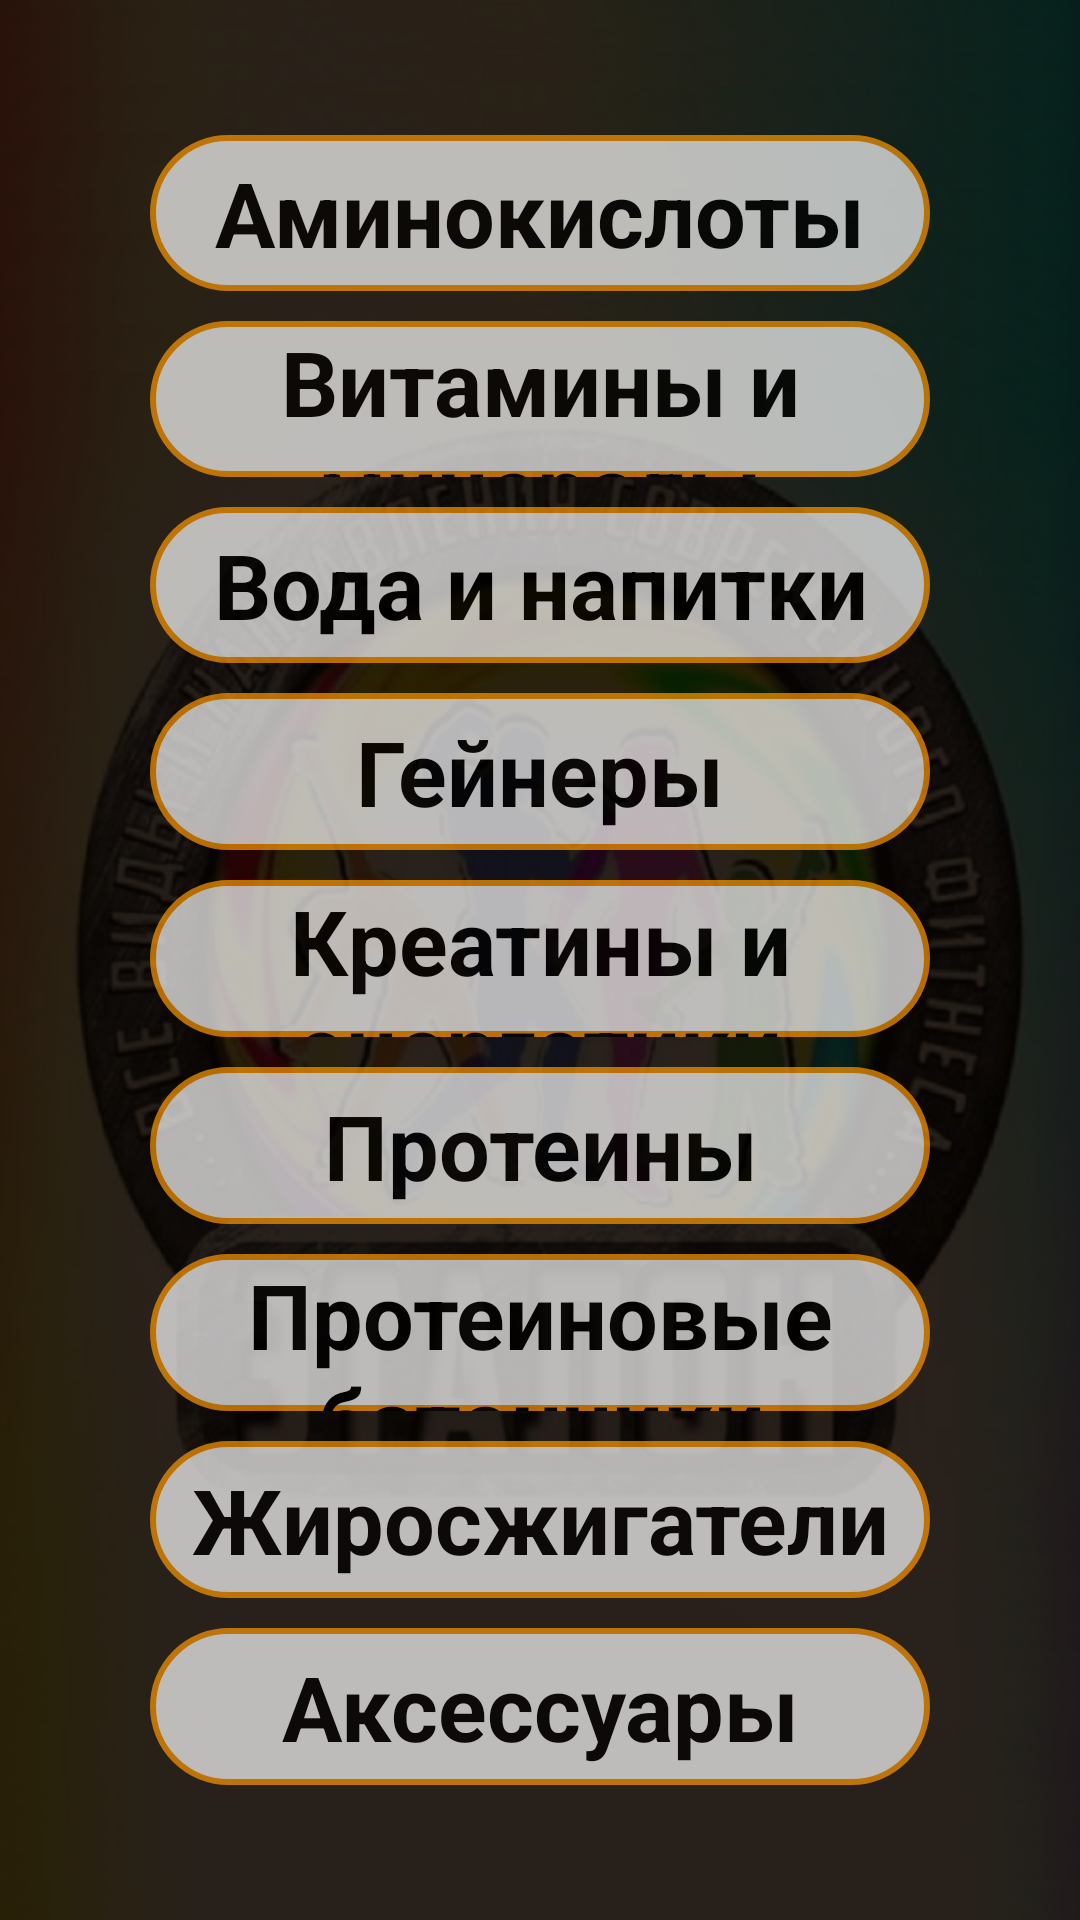

Here is an Android app screen rendered from its layout file. Give the layout XML and the strings, colors and styles it references.
<!-- AndroidManifest.xml: application theme Theme.Etalon -->
<!-- res/layout/a_enter_fr.xml -->
<?xml version="1.0" encoding="utf-8"?>
<layout xmlns:app="http://schemas.android.com/apk/res-auto"
    xmlns:android="http://schemas.android.com/apk/res/android">

    <data>

    </data>

    <androidx.constraintlayout.widget.ConstraintLayout
        android:layout_width="match_parent"
        android:layout_height="match_parent"
        android:background="#090402">


        <ImageView
            android:id="@+id/imageView2"
            android:layout_width="match_parent"
            android:layout_height="match_parent"
            android:alpha="0.3"
            android:background="@drawable/bg">

        </ImageView>

        <LinearLayout
            android:id="@+id/linearButtons"
            android:layout_width="match_parent"
            android:layout_height="match_parent"
            android:orientation="vertical"
            android:alpha="0.7"
            android:layout_marginTop="40dp"
            android:layout_marginBottom="40dp"
            app:layout_constraintBottom_toBottomOf="parent"
            app:layout_constraintEnd_toEndOf="@+id/imageView2"
            app:layout_constraintStart_toStartOf="parent"
            app:layout_constraintTop_toTopOf="parent">

            <TextView
                android:id="@+id/butAminokistotu"
                android:layout_width="match_parent"
                android:layout_height="0dp"
                android:layout_marginStart="50dp"
                android:layout_marginTop="5dp"
                android:layout_marginEnd="50dp"
                android:layout_weight="1"
                android:layout_marginBottom="5dp"
                android:background="@drawable/background"
                android:gravity="center"
                android:text="Аминокислоты"
                android:textColor="@color/black"
                android:textSize="30sp"
                android:textStyle="bold"
                app:layout_constraintBottom_toTopOf="@+id/butSportpit"
                app:layout_constraintEnd_toEndOf="parent"
                app:layout_constraintHorizontal_bias="0.5"
                app:layout_constraintStart_toStartOf="parent"
                app:layout_constraintTop_toTopOf="parent"
                app:layout_constraintVertical_chainStyle="packed" />

            <TextView
                android:id="@+id/butVitaminsAndMinerals"
                android:layout_width="match_parent"
                android:layout_height="0dp"
                android:layout_marginStart="50dp"
                android:layout_marginTop="5dp"
                android:layout_marginEnd="50dp"
                android:layout_weight="1"
                android:layout_marginBottom="5dp"
                android:background="@drawable/background"
                android:gravity="center"
                android:text="Витамины и минералы"
                android:textColor="@color/black"
                android:textSize="30sp"
                android:textStyle="bold"
                app:layout_constraintBottom_toBottomOf="parent"
                app:layout_constraintEnd_toEndOf="parent"
                app:layout_constraintHorizontal_bias="0.5"
                app:layout_constraintStart_toStartOf="parent"
                app:layout_constraintTop_toBottomOf="@+id/butEquipment" />
            <TextView
                android:id="@+id/butWaterAndDrinks"
                android:layout_width="match_parent"
                android:layout_height="0dp"
                android:layout_marginStart="50dp"
                android:layout_marginTop="5dp"
                android:layout_marginEnd="50dp"
                android:layout_weight="1"
                android:layout_marginBottom="5dp"
                android:background="@drawable/background"
                android:gravity="center"
                android:text="Вода и напитки"
                android:textColor="@color/black"
                android:textSize="30sp"
                android:textStyle="bold"
                app:layout_constraintBottom_toBottomOf="parent"
                app:layout_constraintEnd_toEndOf="parent"
                app:layout_constraintHorizontal_bias="0.5"
                app:layout_constraintStart_toStartOf="parent"
                />
            <TextView
                android:id="@+id/butGainers"
                android:layout_width="match_parent"
                android:layout_height="0dp"
                android:layout_marginStart="50dp"
                android:layout_marginTop="5dp"
                android:layout_marginEnd="50dp"
                android:layout_weight="1"
                android:layout_marginBottom="5dp"
                android:background="@drawable/background"
                android:gravity="center"
                android:text="Гейнеры"
                android:textColor="@color/black"
                android:textSize="30sp"
                android:textStyle="bold"
                app:layout_constraintBottom_toBottomOf="parent"
                app:layout_constraintEnd_toEndOf="parent"
                app:layout_constraintHorizontal_bias="0.5"
                app:layout_constraintStart_toStartOf="parent"
                />
            <TextView
                android:id="@+id/butCreatinAndEnergetics"
                android:layout_width="match_parent"
                android:layout_height="0dp"
                android:layout_marginStart="50dp"
                android:layout_marginTop="5dp"
                android:layout_marginEnd="50dp"
                android:layout_weight="1"
                android:layout_marginBottom="5dp"
                android:background="@drawable/background"
                android:gravity="center"
                android:text="Креатины и энергетики"
                android:textColor="@color/black"
                android:textSize="30sp"
                android:textStyle="bold"
                app:layout_constraintBottom_toBottomOf="parent"
                app:layout_constraintEnd_toEndOf="parent"
                app:layout_constraintHorizontal_bias="0.5"
                app:layout_constraintStart_toStartOf="parent"
                />
            <TextView
                android:id="@+id/butProteins"
                android:layout_width="match_parent"
                android:layout_height="0dp"
                android:layout_marginStart="50dp"
                android:layout_marginTop="5dp"
                android:layout_marginEnd="50dp"
                android:layout_weight="1"
                android:layout_marginBottom="5dp"
                android:background="@drawable/background"
                android:gravity="center"
                android:text="Протеины"
                android:textColor="@color/black"
                android:textSize="30sp"
                android:textStyle="bold"
                app:layout_constraintBottom_toBottomOf="parent"
                app:layout_constraintEnd_toEndOf="parent"
                app:layout_constraintHorizontal_bias="0.5"
                app:layout_constraintStart_toStartOf="parent"
                />
            <TextView
                android:id="@+id/butProteinsBatonchic"
                android:layout_width="match_parent"
                android:layout_height="0dp"
                android:layout_marginStart="50dp"
                android:layout_marginTop="5dp"
                android:layout_marginEnd="50dp"
                android:layout_weight="1"
                android:layout_marginBottom="5dp"
                android:background="@drawable/background"
                android:gravity="center"
                android:text="Протеиновые батончики"
                android:textColor="@color/black"
                android:textSize="30sp"
                android:textStyle="bold"
                app:layout_constraintBottom_toBottomOf="parent"
                app:layout_constraintEnd_toEndOf="parent"
                app:layout_constraintHorizontal_bias="0.5"
                app:layout_constraintStart_toStartOf="parent"
                />
            <TextView
                android:id="@+id/butFatBurn"
                android:layout_width="match_parent"
                android:layout_height="0dp"
                android:layout_marginStart="50dp"
                android:layout_marginTop="5dp"
                android:layout_marginEnd="50dp"
                android:layout_weight="1"
                android:layout_marginBottom="5dp"
                android:background="@drawable/background"
                android:gravity="center"
                android:text="Жиросжигатели"
                android:textColor="@color/black"
                android:textSize="30sp"
                android:textStyle="bold"
                app:layout_constraintBottom_toBottomOf="parent"
                app:layout_constraintEnd_toEndOf="parent"
                app:layout_constraintHorizontal_bias="0.5"
                app:layout_constraintStart_toStartOf="parent"
                />
            <TextView
                android:id="@+id/butAcceccuares"
                android:layout_width="match_parent"
                android:layout_height="0dp"
                android:layout_marginStart="50dp"
                android:layout_marginTop="5dp"
                android:layout_marginEnd="50dp"
                android:layout_weight="1"
                android:layout_marginBottom="5dp"
                android:background="@drawable/background"
                android:gravity="center"
                android:text="Аксессуары"
                android:textColor="@color/black"
                android:textSize="30sp"
                android:textStyle="bold"
                app:layout_constraintBottom_toBottomOf="parent"
                app:layout_constraintEnd_toEndOf="parent"
                app:layout_constraintHorizontal_bias="0.5"
                app:layout_constraintStart_toStartOf="parent"
                />
        </LinearLayout>




    </androidx.constraintlayout.widget.ConstraintLayout>
</layout>
<!-- resources referenced by this layout -->
<resources>
  <color name="black">#FF000000</color>
  <!-- drawable background (drawable) -->
  <?xml version="1.0" encoding="utf-8"?>
  <shape xmlns:android="http://schemas.android.com/apk/res/android"
      android:shape="rectangle">
      <gradient
          android:startColor="#FFFFFF"
          android:centerColor="#FFFFFF"
          android:endColor="#FFFFFF"
          android:angle="270" />
      <corners android:radius="30dp"/>
      <stroke android:width="2dip"
          android:color="#FF9800" />
  </shape>
  <!-- drawable bg: png bitmap (drawable, 789110 bytes) -->
  <style name="Theme.Etalon" parent="Theme.MaterialComponents.DayNight.DarkActionBar">
          
          <item name="colorPrimary">#FFBF60</item>
          <item name="colorPrimaryVariant">#FFBF60</item>
          <item name="colorOnPrimary">@color/white</item>
          
          <item name="colorSecondary">#FFBF60</item>
          <item name="colorSecondaryVariant">@color/black</item>
          <item name="colorOnSecondary">@color/black</item>
          
          <item name="android:statusBarColor">?attr/colorPrimaryVariant</item>
          
      </style>
  <color name="white">#FFFFFFFF</color>
</resources>
